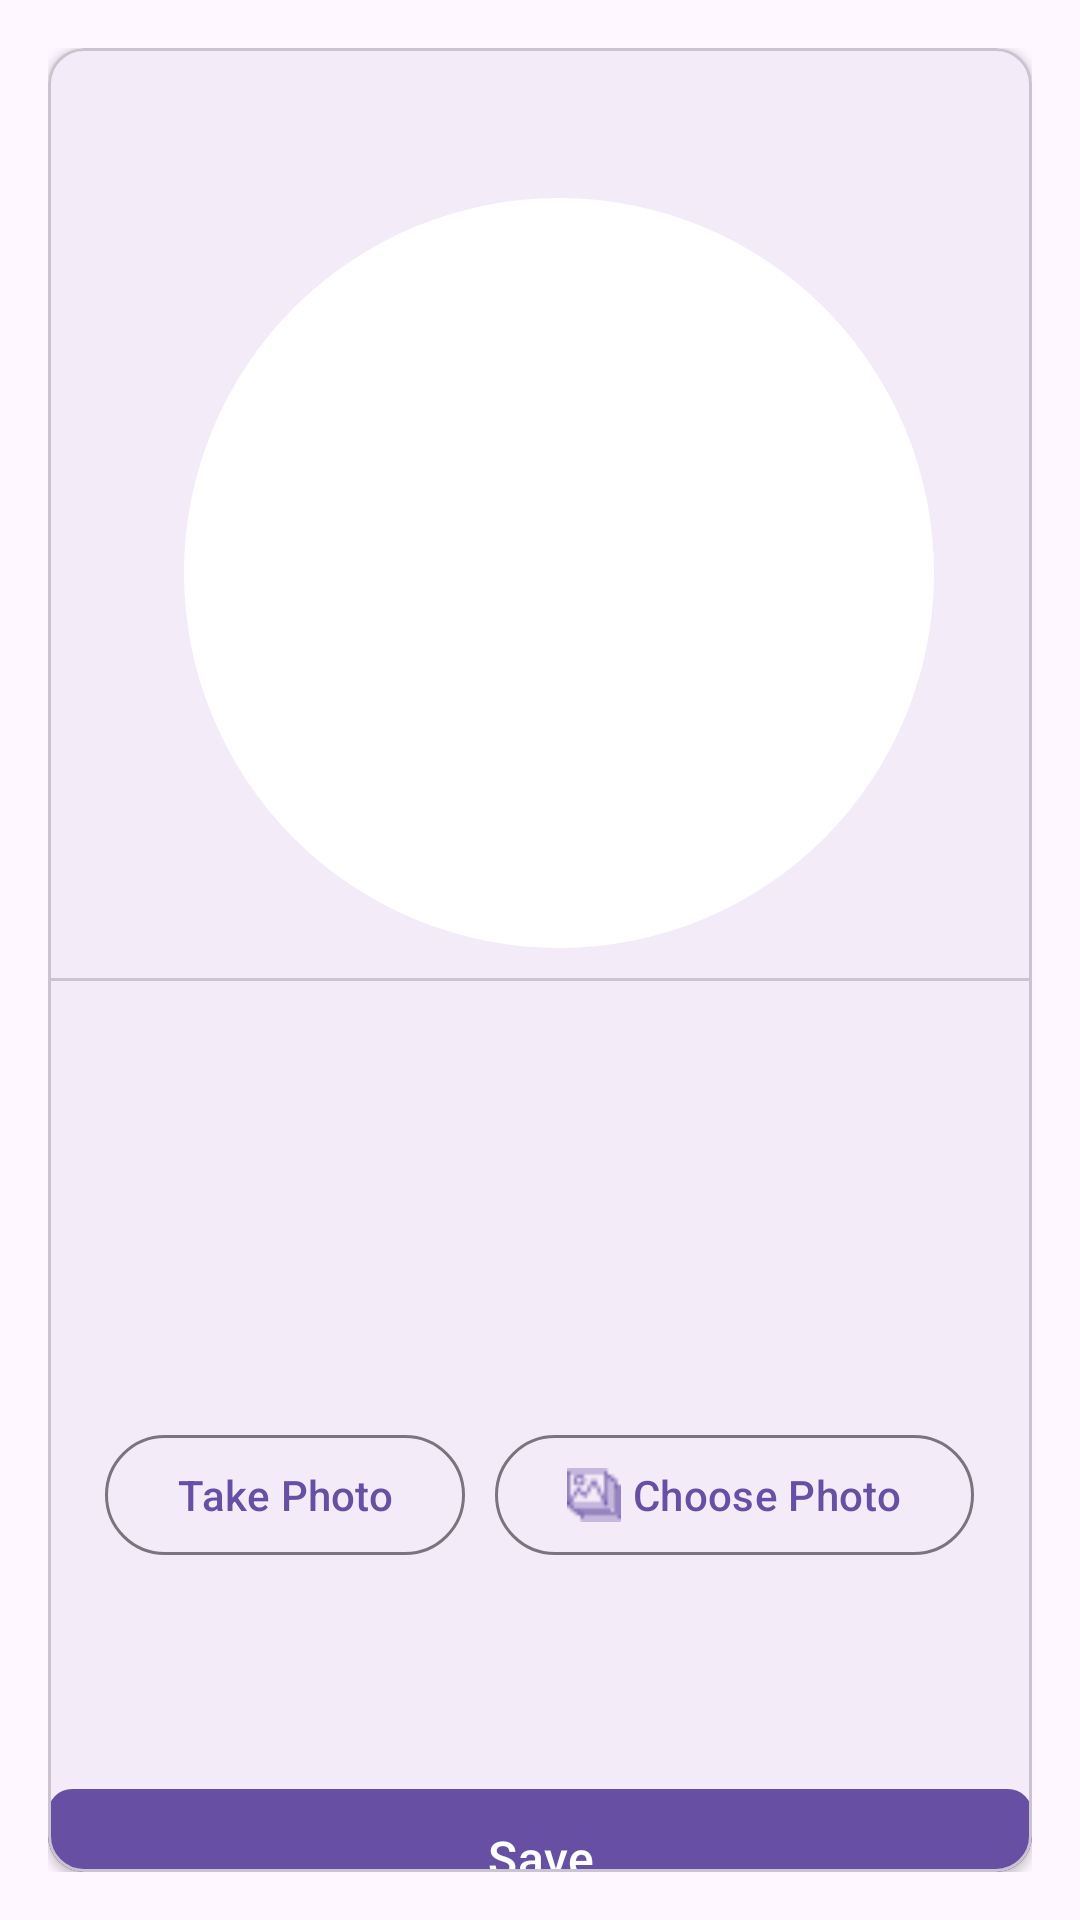

The Android layout XML behind this screen, and the referenced resources:
<!-- AndroidManifest.xml: application theme Theme.Kotlin2 -->
<!-- res/layout/fragment_pick_image.xml -->
<?xml version="1.0" encoding="utf-8"?>
<androidx.constraintlayout.widget.ConstraintLayout xmlns:android="http://schemas.android.com/apk/res/android"
    xmlns:app="http://schemas.android.com/apk/res-auto"
    android:layout_width="match_parent"
    android:layout_height="match_parent"
    xmlns:tools="http://schemas.android.com/tools"
    android:padding="16dp"
    tools:context=".fragment.PickImageFragment">

    <com.google.android.material.card.MaterialCardView
        android:id="@+id/image_preview_card"
        android:layout_width="match_parent"
        android:layout_height="match_parent"
        app:cardCornerRadius="12dp"
        app:cardElevation="2dp"
        app:layout_constraintTop_toTopOf="parent"
        app:layout_constraintStart_toStartOf="parent"
        app:layout_constraintEnd_toEndOf="parent">

        <androidx.constraintlayout.widget.ConstraintLayout
            android:layout_width="match_parent"
            android:layout_height="match_parent">

            










            <com.google.android.material.imageview.ShapeableImageView
                android:id="@+id/image_preview"
                android:layout_width="250dp"
                android:layout_height="250dp"
                android:layout_marginTop="50dp"
                android:background="@color/white"
                android:scaleType="centerInside"
                android:src="@drawable/user1"
                app:shapeAppearanceOverlay="@style/ShapeAppearance.Material3.Corner.Full"
                app:layout_constraintEnd_toEndOf="parent"
                app:layout_constraintHorizontal_bias="0.581"
                app:layout_constraintStart_toStartOf="parent"
                app:layout_constraintTop_toTopOf="parent" />

            <com.google.android.material.divider.MaterialDivider
                android:id="@+id/divider"
                android:layout_width="match_parent"
                android:layout_height="1dp"
                android:layout_marginTop="10dp"
                app:layout_constraintTop_toBottomOf="@id/image_preview" />

            <androidx.recyclerview.widget.RecyclerView
                android:id="@+id/recyclerView"
                android:layout_width="match_parent"
                android:layout_height="100dp"
                android:layout_marginTop="10dp"
                tools:itemCount="10"
                tools:listitem="@layout/item_img_user"
                app:layout_constraintTop_toBottomOf="@id/divider" />

            <LinearLayout
                android:id="@+id/layout_boutons"
                android:layout_width="match_parent"
                android:layout_height="wrap_content"
                android:gravity="center"
                android:orientation="horizontal"
                android:padding="5dp"
                app:layout_constraintBottom_toBottomOf="parent"
                app:layout_constraintEnd_toEndOf="parent"
                app:layout_constraintHorizontal_bias="0.0"
                app:layout_constraintStart_toStartOf="parent"
                app:layout_constraintTop_toBottomOf="@id/divider"
                app:layout_constraintVertical_bias="0.6">

                <com.google.android.material.button.MaterialButton
                    android:id="@+id/btn_camera"
                    style="@style/Widget.Material3.Button.OutlinedButton"
                    android:layout_width="wrap_content"
                    android:layout_height="wrap_content"
                    android:layout_margin="5dp"
                    android:text="Take Photo"
                    app:icon="@drawable/camera" />

                <com.google.android.material.button.MaterialButton
                    android:id="@+id/btn_gallery"
                    style="@style/Widget.Material3.Button.OutlinedButton"
                    android:layout_width="wrap_content"
                    android:layout_height="wrap_content"
                    android:layout_margin="5dp"
                    android:text="Choose Photo"
                    app:icon="@drawable/photo" />


            </LinearLayout>

            <com.google.android.material.button.MaterialButton
                android:id="@+id/btn_Save"
                android:layout_width="0dp"
                android:layout_height="wrap_content"
                android:layout_marginTop="60dp"
                android:paddingVertical="12dp"
                android:text="Save"
                android:textSize="16sp"
                app:cornerRadius="8dp"
                app:layout_constraintEnd_toEndOf="parent"
                app:layout_constraintHorizontal_bias="0.0"
                app:layout_constraintStart_toStartOf="parent"
                app:layout_constraintTop_toBottomOf="@+id/layout_boutons" />
        </androidx.constraintlayout.widget.ConstraintLayout>
    </com.google.android.material.card.MaterialCardView>
</androidx.constraintlayout.widget.ConstraintLayout>
<!-- res/layout/item_img_user.xml (included above) -->
<?xml version="1.0" encoding="utf-8"?>
<androidx.constraintlayout.widget.ConstraintLayout xmlns:android="http://schemas.android.com/apk/res/android"
    xmlns:app="http://schemas.android.com/apk/res-auto"
    xmlns:tools="http://schemas.android.com/tools"
    android:layout_width="wrap_content"
    android:layout_height="wrap_content">

    <com.google.android.material.imageview.ShapeableImageView
        android:id="@+id/image_preview"
        android:layout_width="50dp"
        android:layout_height="50dp"
        android:layout_margin="10dp"
        android:scaleType="centerInside"
        android:src="@drawable/user1"
        app:layout_constraintEnd_toEndOf="parent"
        app:layout_constraintHorizontal_bias="0"
        app:layout_constraintStart_toStartOf="parent"
        app:layout_constraintTop_toTopOf="parent"
        app:shapeAppearanceOverlay="@style/ShapeAppearance.Material3.Corner.Full" />


</androidx.constraintlayout.widget.ConstraintLayout>
<!-- resources referenced by this layout -->
<resources>
  <color name="white">#FFFFFFFF</color>
  <!-- drawable photo: png bitmap (drawable, 427 bytes) -->
  <style name="Theme.Kotlin2" parent="Theme.Material3.Light.NoActionBar">
      
      <item name="android:navigationBarColor">@android:color/transparent</item>
      <item name="android:statusBarColor">@android:color/transparent</item>
      <item name="android:windowLightStatusBar">?attr/isLightTheme</item>
    </style>
</resources>
